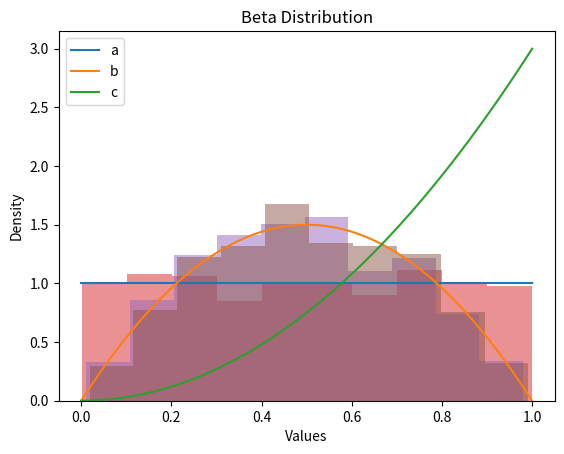

The script that saved this image:
import random
import numpy as np
import matplotlib.pyplot as plt
from scipy.stats import beta

num_lists = 1000
list_length = 15
lists = []
for i in range(num_lists):
    random_list = sorted([random.uniform(0, 1) for i in range(list_length)])
    lists.append(random_list)
lists_np = np.array(lists)
a = lists_np[:, 0]
b = lists_np[:, 9]
c = lists_np[:, 14]

alpha_a = 1
beta_a = 1

alpha_b = 2
beta_b = 2

alpha_c = 3
beta_c = 1

dist_a = beta(alpha_a, beta_a)
dist_b = beta(alpha_b, beta_b)
dist_c = beta(alpha_c, beta_c)

sample_size = len(a)
sample_a = dist_a.rvs(size=len(a))
sample_b = dist_b.rvs(size=len(b))
sample_c = dist_b.rvs(size=len(c))

# نمودار چگالی برای هر بردار
x = np.linspace(0, 1, 1000)
plt.plot(x, dist_a.pdf(x), label='a')
plt.plot(x, dist_b.pdf(x), label='b')
plt.plot(x, dist_c.pdf(x), label='c')

# نمونه ها را نمایش میدهد
plt.hist(sample_a, density=True, alpha=0.5)
plt.hist(sample_b, density=True, alpha=0.5)
plt.hist(sample_c, density=True, alpha=0.5)

plt.legend()
plt.xlabel('Values')
plt.ylabel('Density')
plt.title('Beta Distribution')
plt.show()

expected_value = np.mean(np.concatenate([a, b, c]))
print("Expected Value:", expected_value)